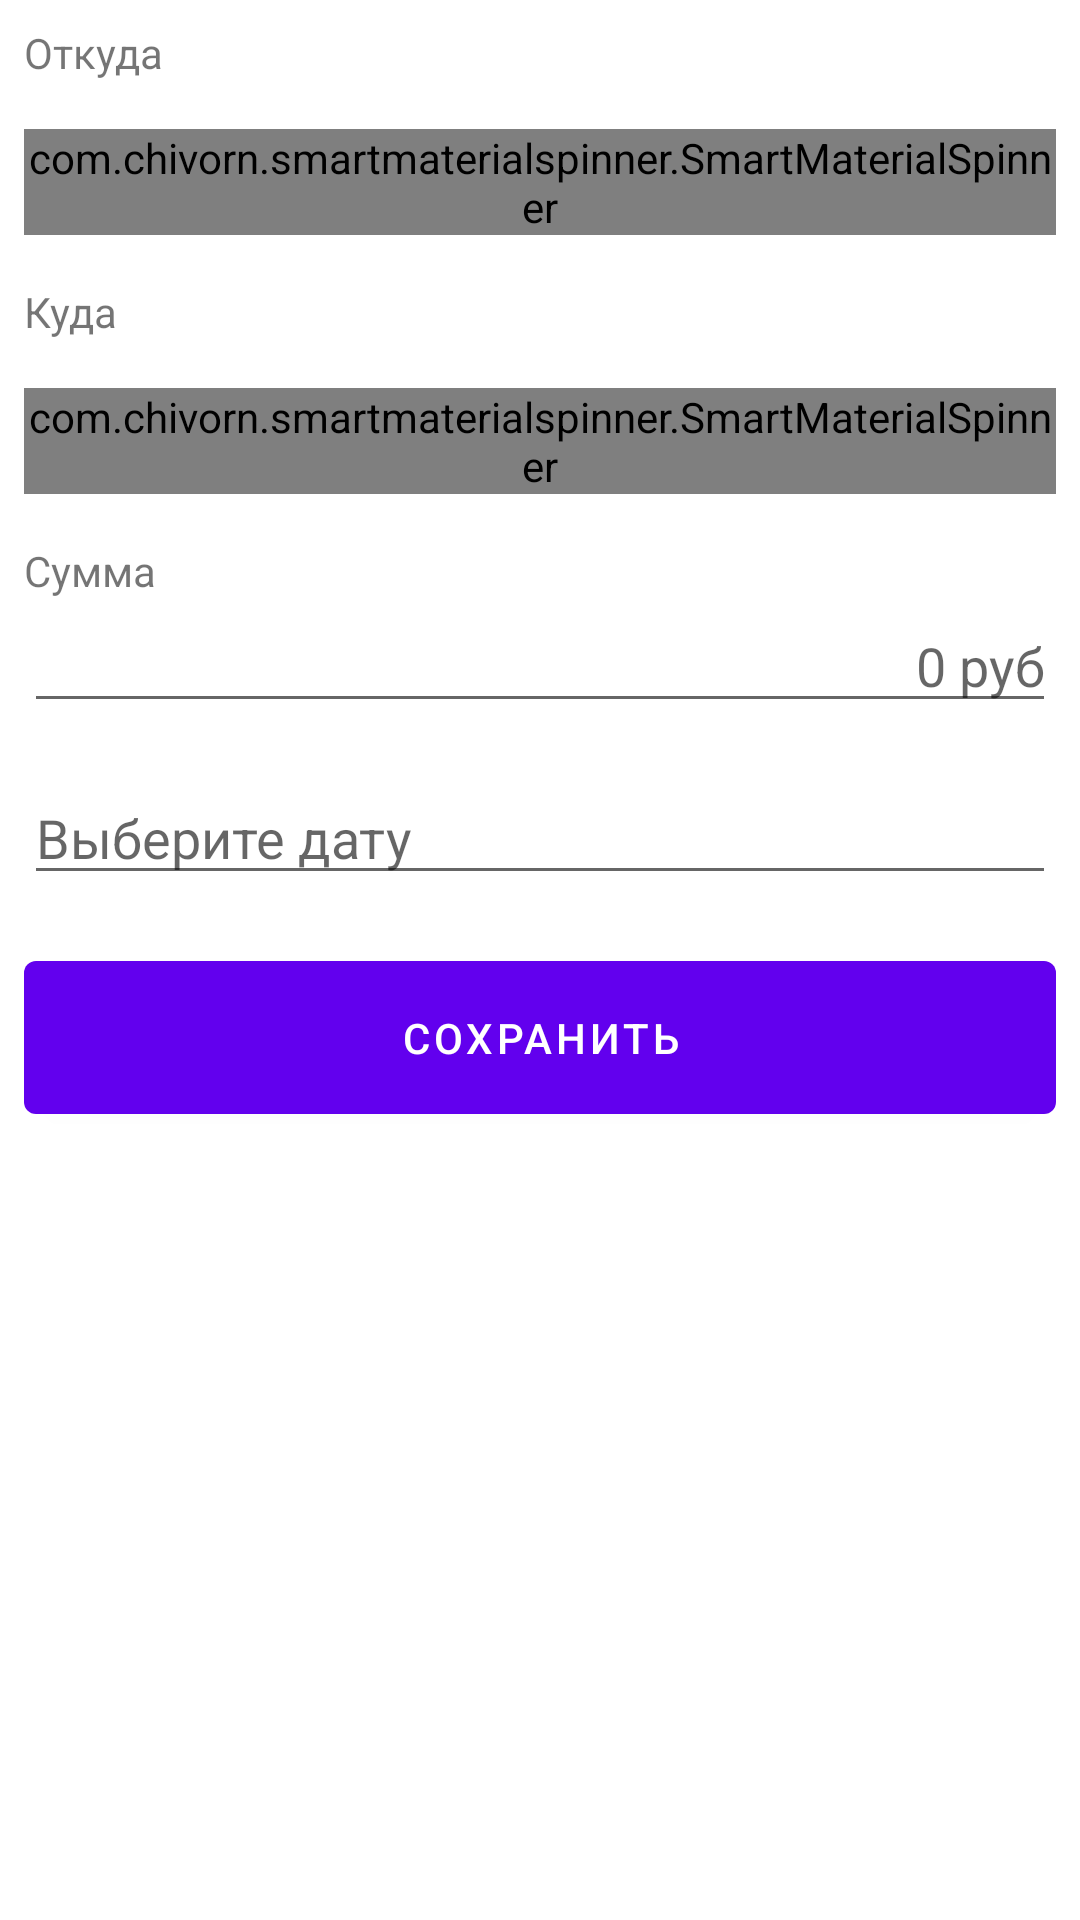

Write the Android layout XML for this screen, with the resource values it uses.
<!-- AndroidManifest.xml: application theme Theme.CashBalancer -->
<!-- res/layout/fragment_new_operation.xml -->
<?xml version="1.0" encoding="utf-8"?>
<androidx.constraintlayout.widget.ConstraintLayout xmlns:android="http://schemas.android.com/apk/res/android"
    xmlns:app="http://schemas.android.com/apk/res-auto"
    xmlns:tools="http://schemas.android.com/tools"
    android:layout_width="match_parent"
    android:layout_height="match_parent"
    android:layout_margin="8dp"
    android:padding="8dp">

    <TextView
        android:id="@+id/from_title"
        android:layout_width="wrap_content"
        android:layout_height="wrap_content"
        android:text="Откуда"
        app:layout_constraintStart_toStartOf="parent"
        app:layout_constraintTop_toTopOf="parent" />

    <com.chivorn.smartmaterialspinner.SmartMaterialSpinner
        android:id="@+id/cards_spinner"
        android:layout_width="match_parent"
        android:layout_height="wrap_content"
        android:layout_marginTop="16dp"
        app:layout_constraintStart_toStartOf="parent"
        app:layout_constraintTop_toBottomOf="@id/from_title"
        app:smsp_hint="Выберите счёт"
        app:smsp_hintColor="#388E3C"
        app:smsp_itemColor="#512DA8"
        app:smsp_itemListColor="#7C4DFF"
        app:smsp_itemListHintBackgroundColor="#808080"
        app:smsp_itemListHintColor="#FFFFFF"
        app:smsp_multilineError="false"
        app:smsp_selectedItemListColor="#FF5252" />

    <TextView
        android:id="@+id/to_title"
        android:layout_width="wrap_content"
        android:layout_height="wrap_content"
        android:layout_marginTop="16dp"
        android:text="Куда"
        app:layout_constraintStart_toStartOf="parent"
        app:layout_constraintTop_toBottomOf="@id/cards_spinner" />

    <com.chivorn.smartmaterialspinner.SmartMaterialSpinner
        android:id="@+id/categories_spinner"
        android:layout_width="match_parent"
        android:layout_height="wrap_content"
        android:layout_marginTop="16dp"
        app:layout_constraintStart_toStartOf="parent"
        app:layout_constraintTop_toBottomOf="@id/to_title"
        app:smsp_hint="Выберите категорию"
        app:smsp_hintColor="#388E3C"
        app:smsp_itemColor="#512DA8"
        app:smsp_itemListColor="#7C4DFF"
        app:smsp_itemListHintBackgroundColor="#808080"
        app:smsp_itemListHintColor="#FFFFFF"
        app:smsp_multilineError="false"
        app:smsp_selectedItemListColor="#FF5252" />

    <TextView
        android:id="@+id/sum_title"
        android:layout_width="wrap_content"
        android:layout_height="wrap_content"
        android:layout_marginTop="16dp"
        android:text="Сумма"
        app:layout_constraintStart_toStartOf="parent"
        app:layout_constraintTop_toBottomOf="@id/categories_spinner" />

    <EditText
        android:id="@+id/operation_sum_input"
        android:layout_width="match_parent"
        android:layout_height="wrap_content"
        android:hint="0 руб"
        android:inputType="numberDecimal"
        android:textAlignment="textEnd"
        app:layout_constraintTop_toBottomOf="@+id/sum_title" />

    <EditText
        android:id="@+id/operation_date"
        android:layout_width="match_parent"
        android:layout_height="wrap_content"
        android:layout_marginTop="16dp"
        android:inputType="datetime"
        android:hint="Выберите дату"
        app:layout_constraintStart_toStartOf="parent"
        app:layout_constraintTop_toBottomOf="@id/operation_sum_input" />


    <com.google.android.material.button.MaterialButton
        android:id="@+id/save_operation_btn"
        android:layout_width="match_parent"
        android:layout_height="wrap_content"
        android:layout_marginTop="16dp"
        android:padding="16dp"
        android:text="Сохранить"
        app:layout_constraintTop_toBottomOf="@+id/operation_date" />

</androidx.constraintlayout.widget.ConstraintLayout>
<!-- resources referenced by this layout -->
<resources>
  <style name="Theme.CashBalancer" parent="Theme.MaterialComponents.DayNight.NoActionBar">
  
  
          
          <item name="colorPrimary">@color/purple_500</item>
          <item name="colorPrimaryVariant">@color/purple_700</item>
          <item name="colorOnPrimary">@color/white</item>
          
          <item name="colorSecondary">#FF9800</item>
          <item name="colorSecondaryVariant">#985E09</item>
          <item name="colorOnSecondary">@color/black</item>
          
          <item name="android:statusBarColor">?attr/colorPrimaryVariant</item>
          
      </style>
  <color name="purple_500">#FF6200EE</color>
  <color name="purple_700">#FF3700B3</color>
  <color name="white">#FFFFFFFF</color>
  <color name="black">#FF000000</color>
</resources>
